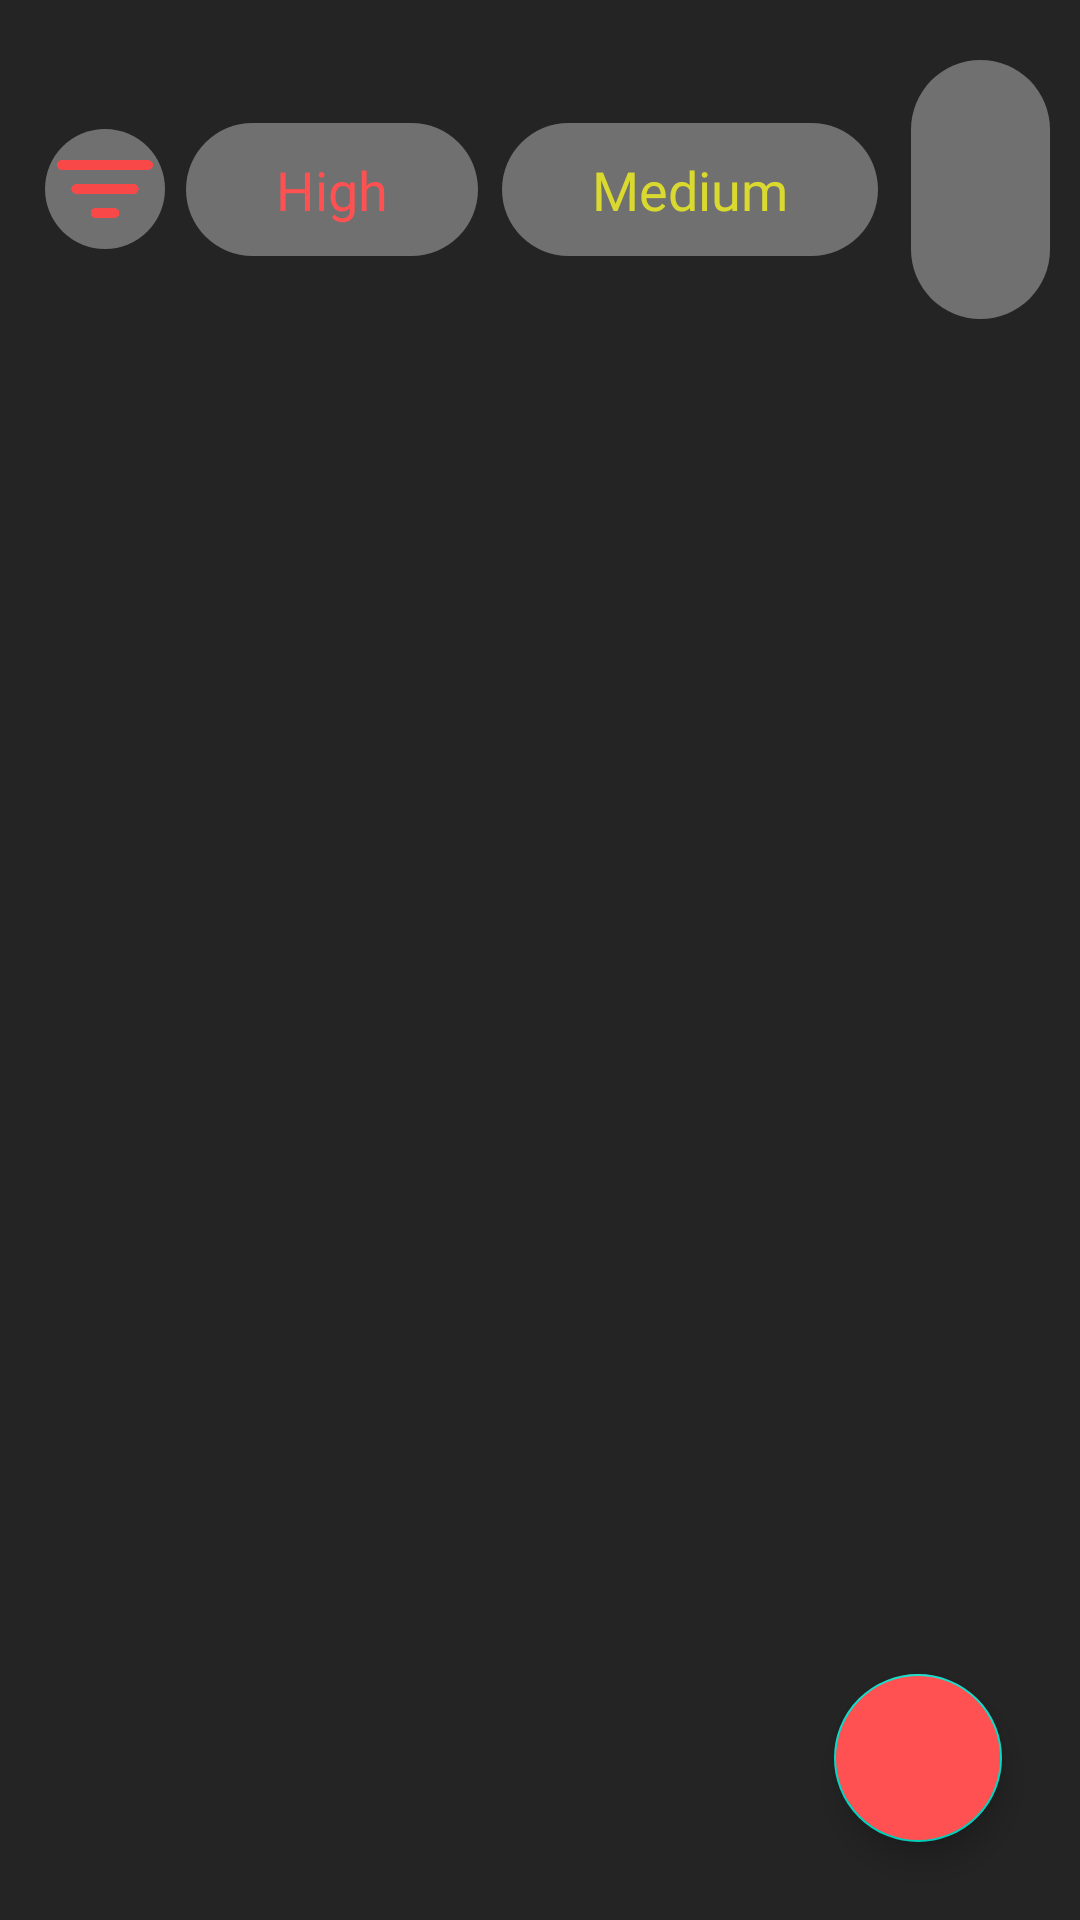

Write the Android layout XML for this screen, with the resource values it uses.
<!-- AndroidManifest.xml: application theme Theme.MyToDoList -->
<!-- res/layout/fragment_home.xml -->
<?xml version="1.0" encoding="utf-8"?>
<FrameLayout xmlns:android="http://schemas.android.com/apk/res/android"
    xmlns:app="http://schemas.android.com/apk/res-auto"
    xmlns:tools="http://schemas.android.com/tools"
    android:layout_width="match_parent"
    android:layout_height="match_parent"
    android:background="@color/black_color"
    tools:context=".ui.Fragments.HomeFragment">

    <androidx.constraintlayout.widget.ConstraintLayout
        android:layout_width="match_parent"
        android:layout_height="match_parent"
        android:paddingTop="10dp">

        <LinearLayout
            android:id="@+id/linearLayout"
            android:layout_width="match_parent"
            android:layout_height="wrap_content"
            android:layout_margin="10dp"

            android:gravity="center_vertical"
            android:orientation="horizontal"
            app:layout_constraintEnd_toEndOf="@+id/rcvAllNotes"
            app:layout_constraintStart_toStartOf="parent"
            app:layout_constraintTop_toTopOf="parent">


            <ImageView
                android:id="@+id/allNotes"
                android:layout_width="40dp"
                android:layout_height="40dp"
               android:layout_margin="5dp"
                android:scaleType="fitCenter"
                android:padding="4dp"
                android:background="@drawable/btn_filter_shape"
                android:src="@drawable/filterred" />

            <TextView
                android:id="@+id/filterHigh"
                android:layout_width="wrap_content"
                android:layout_height="wrap_content"
                android:fontFamily="@font/font_bold"
                android:paddingStart="30dp"
                android:paddingEnd="30dp"
                android:paddingTop="10dp"
                android:paddingBottom="10dp"
                android:layout_marginEnd="5dp"
                android:layout_marginStart="2dp"
                android:textSize="18sp"
                android:textColor="@color/red_color"
                android:background="@drawable/btn_filter_shape"
                android:text="High" />
            <TextView
                android:id="@+id/filterMedium"

                android:layout_width="wrap_content"
                android:layout_height="wrap_content"
                android:fontFamily="@font/font_bold"
                android:paddingStart="30dp"
                android:paddingEnd="30dp"
                android:paddingTop="10dp"
                android:paddingBottom="10dp"
                android:layout_marginEnd="2dp"
                android:layout_marginStart="3dp"

                android:textSize="18sp"
                android:textColor="@color/yellow_color"
                android:background="@drawable/btn_filter_shape"
                android:text="Medium" />
            <TextView
                android:id="@+id/filterLow"

                android:layout_width="wrap_content"
                android:layout_height="wrap_content"
                android:fontFamily="@font/font_bold"
                android:paddingStart="30dp"
                android:paddingEnd="30dp"
                android:paddingTop="10dp"
                android:paddingBottom="10dp"
                android:layout_marginStart="9dp"

                android:textSize="18sp"
                android:textColor="@color/green_color"
                android:background="@drawable/btn_filter_shape"
                android:text="Low" />
        </LinearLayout>

        <androidx.recyclerview.widget.RecyclerView
            android:id="@+id/rcvAllNotes"
            android:layout_width="match_parent"
            android:layout_height="0dp"
            tools:listitem="@layout/item_notes"
            app:layout_constraintBottom_toBottomOf="parent"
            app:layout_constraintEnd_toEndOf="parent"
            app:layout_constraintStart_toStartOf="parent"
            app:layout_constraintTop_toBottomOf="@+id/linearLayout" />

        <com.google.android.material.floatingactionbutton.FloatingActionButton
            android:id="@+id/btnAddNotes"
            android:layout_width="wrap_content"
            android:layout_height="wrap_content"
            android:layout_margin="26dp"
            android:backgroundTint="@color/red_color"
            android:src="@drawable/baseline_add_card_24"
            app:layout_constraintBottom_toBottomOf="parent"
            app:layout_constraintEnd_toEndOf="parent"
            tools:ignore="SpeakableTextPresentCheck" />


    </androidx.constraintlayout.widget.ConstraintLayout>

</FrameLayout>
<!-- res/layout/item_notes.xml (included above) -->
<?xml version="1.0" encoding="utf-8"?>
<LinearLayout xmlns:android="http://schemas.android.com/apk/res/android"
    android:layout_width="match_parent"
    android:layout_height="wrap_content"
    xmlns:app="http://schemas.android.com/apk/res-auto"
    android:orientation="vertical">

    <androidx.cardview.widget.CardView
        android:layout_width="match_parent"
        android:layout_height="wrap_content"
        app:cardBackgroundColor="@color/back_grey"
        android:layout_margin="10dp"
        app:cardCornerRadius="10dp">

        <View
            android:id="@+id/viewPriority"
            android:layout_width="20dp"
            android:layout_height="20dp"
            android:background="@drawable/red_dot"
            android:layout_gravity="right"
            android:layout_margin="10dp"/>

        <LinearLayout
            android:layout_width="match_parent"
            android:layout_height="wrap_content"
            android:layout_margin="10dp"
            android:padding="5dp"
            android:orientation="vertical">

        <TextView
            android:id="@+id/notesTitle"
            android:layout_width="match_parent"
            android:layout_height="wrap_content"
            android:fontFamily="@font/font_bold"
            android:maxLines="1"
            android:text="Notes App"
            android:textColor="@color/white"
            android:textSize="18sp"/>

        <TextView
            android:id="@+id/notesSubtitle"
            android:layout_marginTop="7dp"
            android:layout_width="match_parent"
            android:layout_height="wrap_content"
            android:fontFamily="@font/font_regular"
            android:text="dnfjksndfjnsajdfnskjad vkdfjvadskjfvj djfnafsjvdfjsanf ckdsnfjdnskjnaskj dkfjsndsljfnsakjdfnskjdnfklsjdnfkjasndfkjsnadkjfaskdfjsdndfks"

            android:textColor="@color/white"
            android:textSize="14sp"/>

            <TextView
                android:id="@+id/notesDate"
                android:layout_width="match_parent"
                android:layout_height="wrap_content"
                android:fontFamily="@font/font_bold"
                android:layout_marginTop="10dp"
                android:maxLines="1"
                android:text="01 June 2024"
                android:textSize="16sp"
                android:textColor="@color/white"/>

        </LinearLayout>
    </androidx.cardview.widget.CardView>



</LinearLayout>
<!-- resources referenced by this layout -->
<resources>
  <color name="back_grey">#707070</color>
  <color name="black_color">#242424</color>
  <color name="green_color">#11D99B</color>
  <color name="red_color">#FF5151</color>
  <color name="white">#FFFFFFFF</color>
  <color name="yellow_color">#D9D92F</color>
  <!-- drawable btn_filter_shape (drawable) -->
  <?xml version="1.0" encoding="utf-8"?>
  <shape xmlns:android="http://schemas.android.com/apk/res/android"
      android:shape="rectangle"
      >
      <solid android:color="#707070"/>
      <corners android:radius="150dp"/>
  
  </shape>
  <!-- drawable filterred: png bitmap (drawable, 5070 bytes) -->
  <!-- drawable red_dot (drawable) -->
  <?xml version="1.0" encoding="utf-8"?>
  <shape xmlns:android="http://schemas.android.com/apk/res/android"
      android:shape="oval"
      >
      <solid android:color="@color/red_color"/>
  
  
  </shape>
  <style name="Theme.MyToDoList" parent="Base.Theme.MyToDoList" />
  <style name="Base.Theme.MyToDoList" parent="Theme.MaterialComponents.DayNight.DarkActionBar">
          
          <item name="colorPrimary">@color/purple_500</item>
          <item name="colorPrimaryVariant">@color/my_light_primary</item>
          <item name="colorOnPrimary">@color/white</item>
          
          <item name="windowActionBar">true</item>
          <item name="windowNoTitle">false</item>
          
          <item name="android:statusBarColor" tools:targetApi="l">?attr/colorPrimaryVariant</item>
      </style>
  <color name="purple_500">#FF0000</color>
  <color name="my_light_primary">#F66262</color>
</resources>
